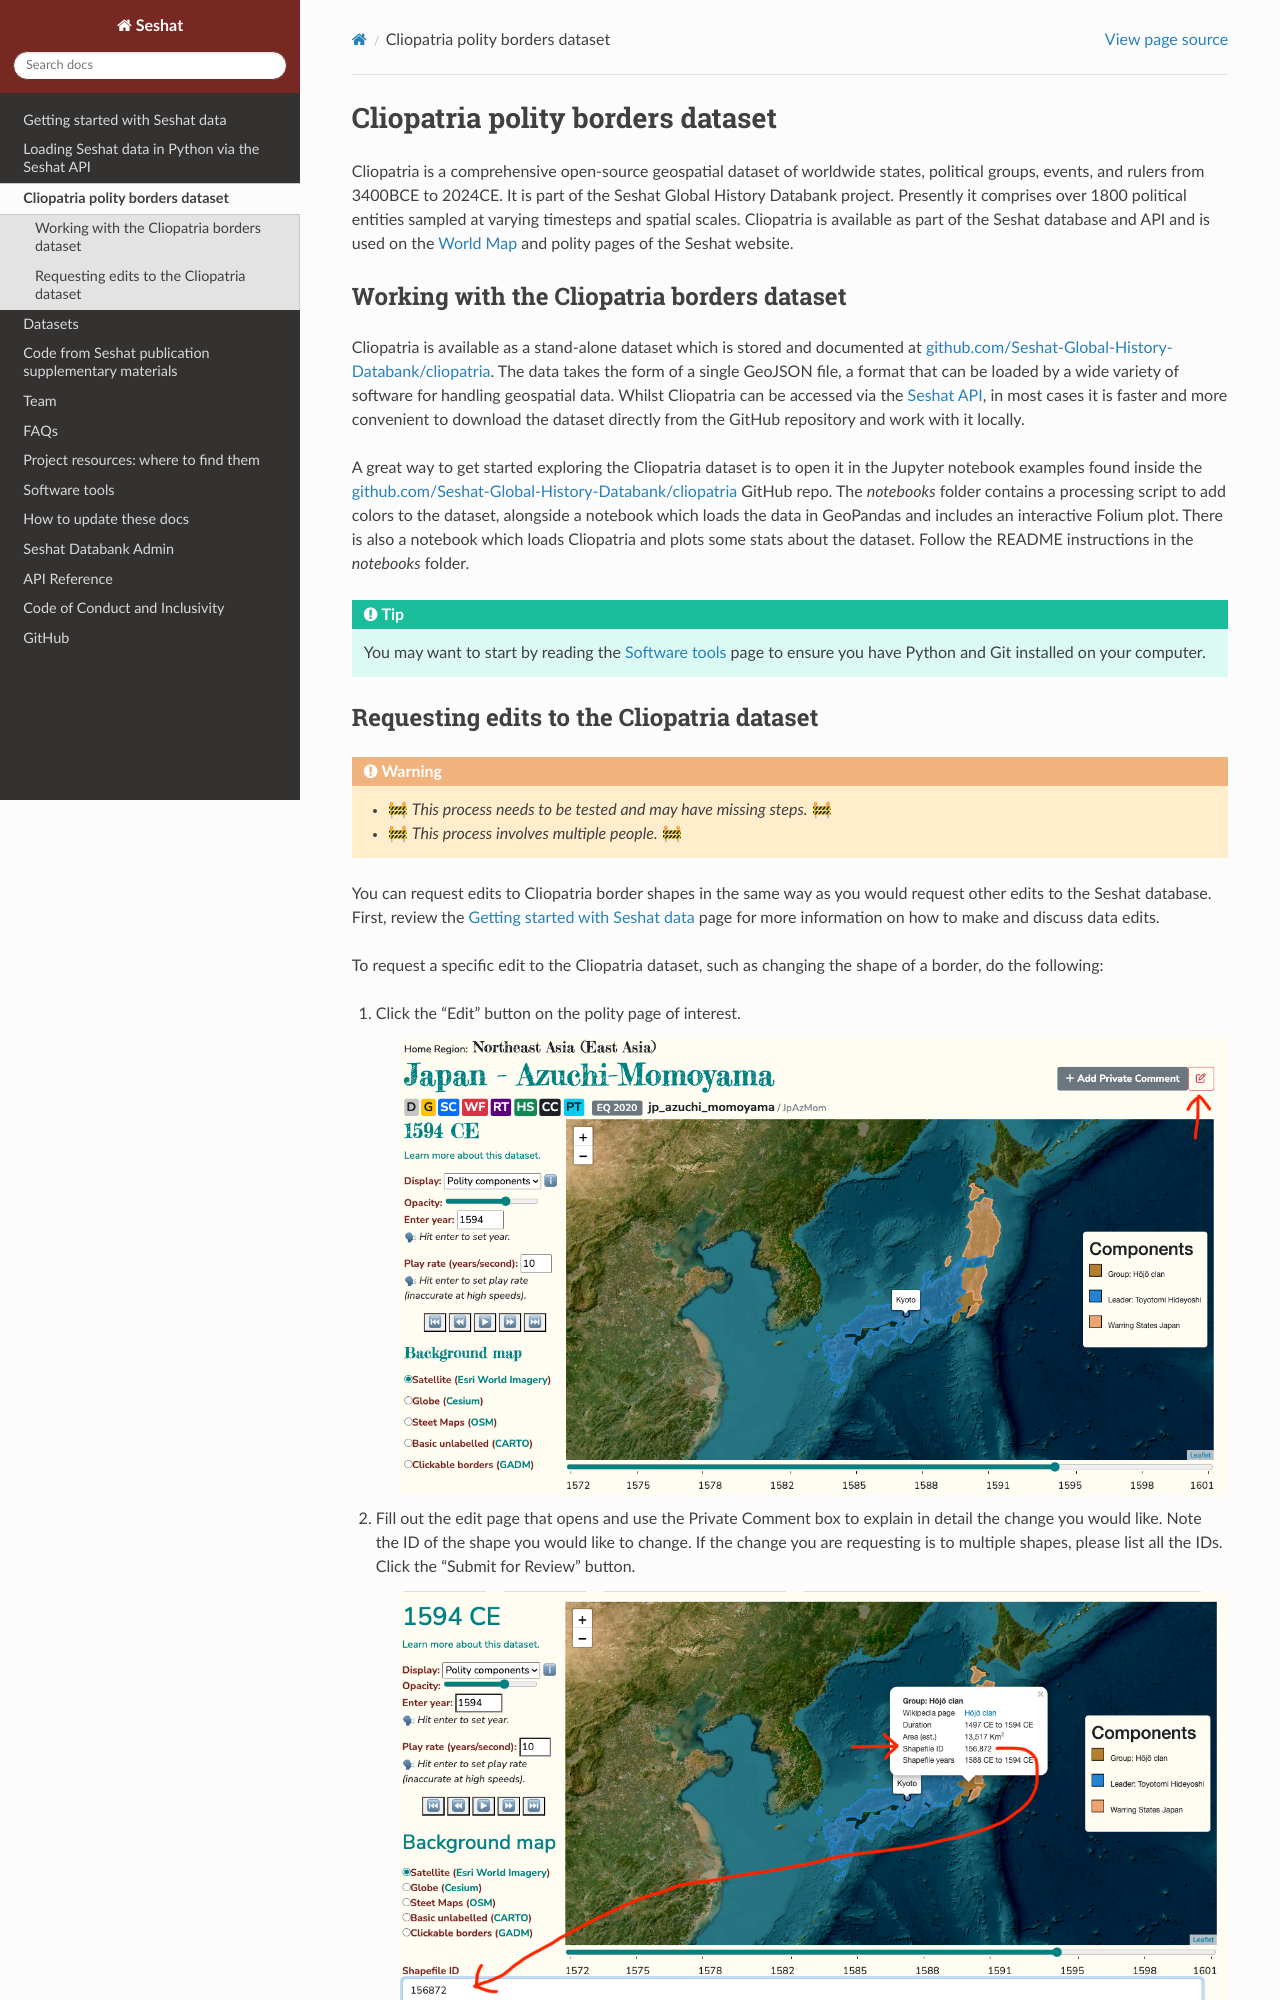

repository: Seshat-Global-History-Databank/seshat · page: cliopatria.html · generator: sphinx

Cliopatria polity borders dataset
=================================

Cliopatria is a comprehensive open-source geospatial dataset of worldwide states, political groups, events, and rulers from 3400BCE to 2024CE.
It is part of the Seshat Global History Databank project.
Presently it comprises over 1800 political entities sampled at varying timesteps and spatial scales.
Cliopatria is available as part of the Seshat database and API and is used on the `World Map <https://seshat-db.com/core/world_map>`_ and polity pages of the Seshat website.

Working with the Cliopatria borders dataset
-------------------------------------------

Cliopatria is available as a stand-alone dataset which is stored and documented at `github.com/Seshat-Global-History-Databank/cliopatria <https://github.com/Seshat-Global-History-Databank/cliopatria>`_.
The data takes the form of a single GeoJSON file, a format that can be loaded by a wide variety of software for handling geospatial data.
Whilst Cliopatria can be accessed via the `Seshat API <python_api.rst>`_, in most cases it is faster and more convenient to download the dataset directly from the GitHub repository and work with it locally.

A great way to get started exploring the Cliopatria dataset is to open it in the Jupyter notebook examples found inside the `github.com/Seshat-Global-History-Databank/cliopatria <https://github.com/Seshat-Global-History-Databank/cliopatria>`_ GitHub repo.
The `notebooks` folder contains a processing script to add colors to the dataset, alongside a notebook which loads the data in GeoPandas and includes an interactive Folium plot.
There is also a notebook which loads Cliopatria and plots some stats about the dataset.
Follow the README instructions in the `notebooks` folder.

.. tip::

    You may want to start by reading the `Software tools <software-tools.rst>`_ page to ensure you have Python and Git installed on your computer.
